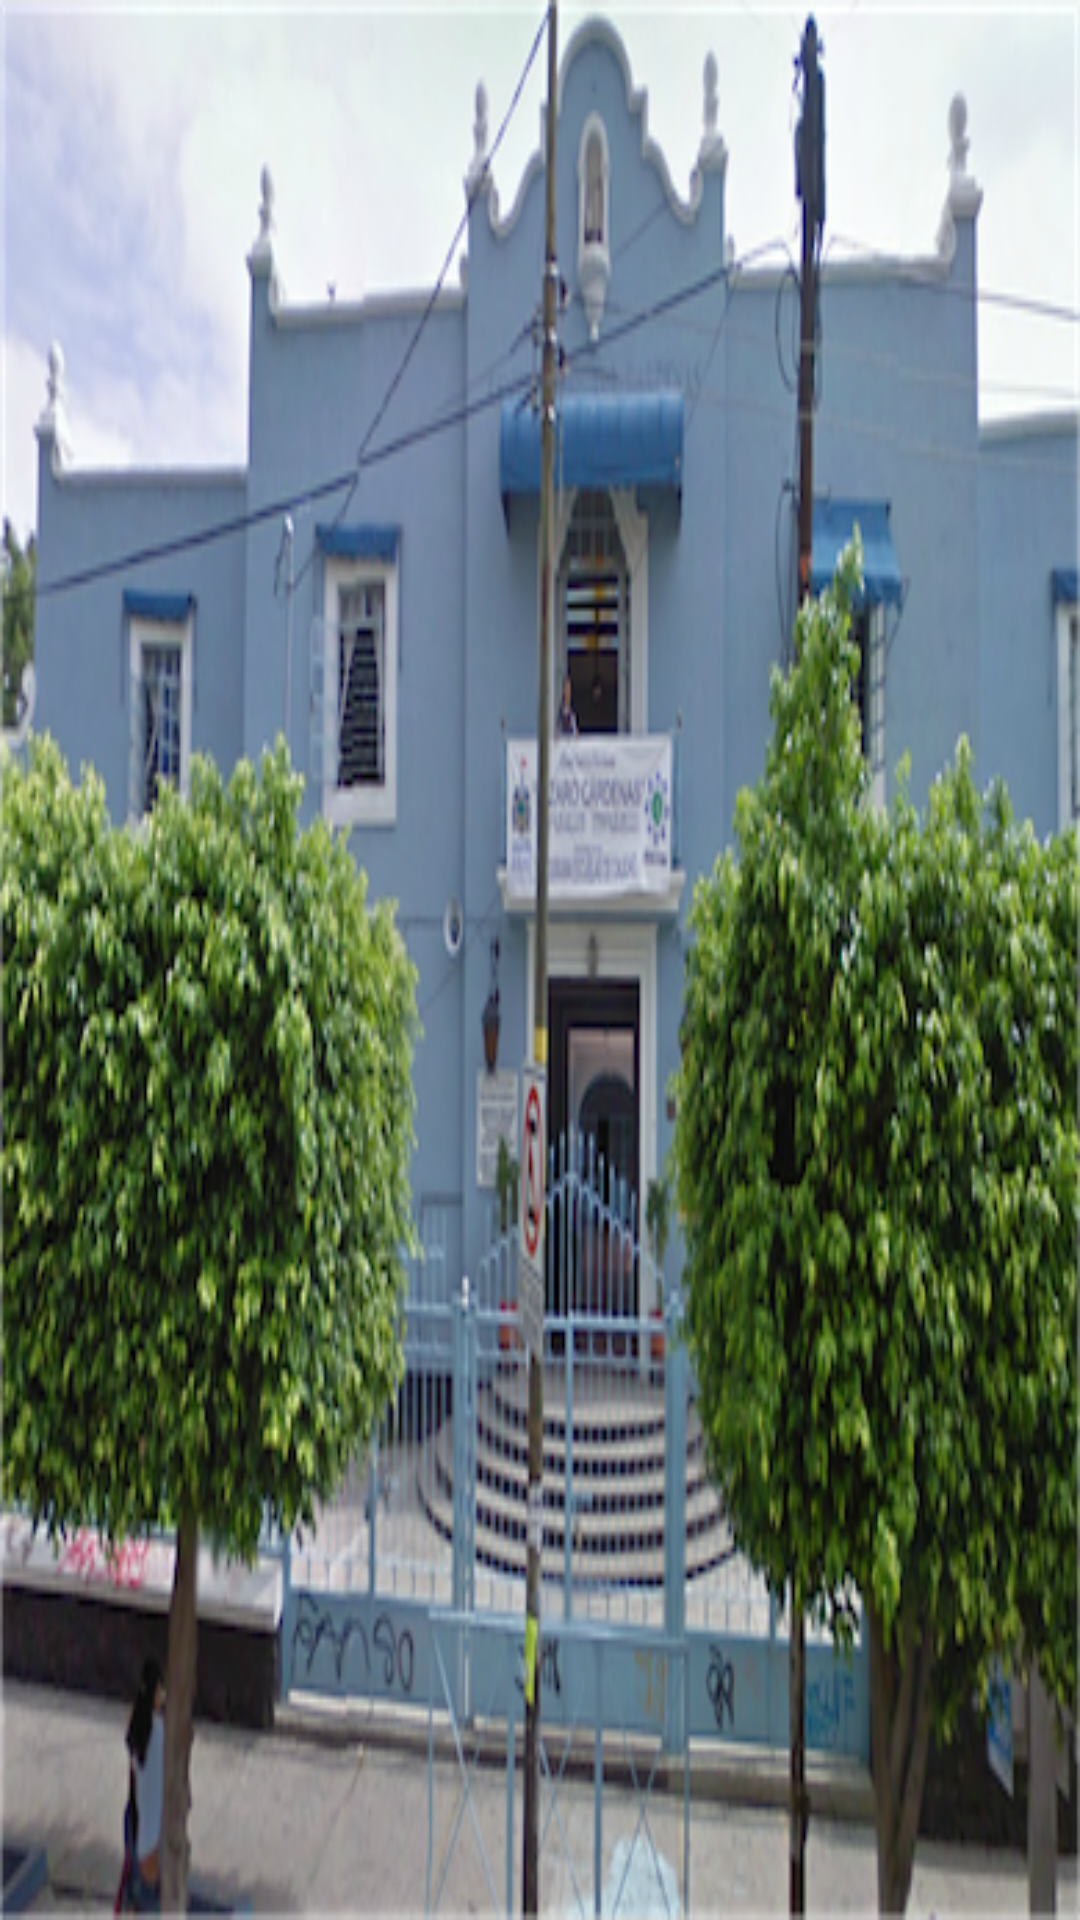

Here is an Android app screen rendered from its layout file. Give the layout XML and the strings, colors and styles it references.
<!-- AndroidManifest.xml: application theme AppTheme -->
<!-- res/layout/drawer_header.xml -->
<?xml version="1.0" encoding="utf-8"?>
<LinearLayout xmlns:android="http://schemas.android.com/apk/res/android"
    android:layout_width="match_parent"
    android:layout_height="160dp"
    android:orientation="vertical">


    <LinearLayout
        android:layout_width="match_parent"
        android:layout_height="match_parent"
        android:background="@drawable/navheader"
        android:layout_gravity="center_horizontal" />
</LinearLayout>
<!-- resources referenced by this layout -->
<resources>
  <!-- drawable navheader: png bitmap (drawable, 273923 bytes) -->
  <style name="AppTheme" parent="Theme.AppCompat.Light.NoActionBar">
          
          <item name="colorPrimary">@color/colorPrimary</item>
          <item name="colorPrimaryDark">@color/colorPrimaryDark</item>
          <item name="colorAccent">@color/colorAccent</item>
      </style>
  <color name="colorPrimary">#3F51B5</color>
  <color name="colorPrimaryDark">#303F9F</color>
  <color name="colorAccent">#FF4081</color>
</resources>
